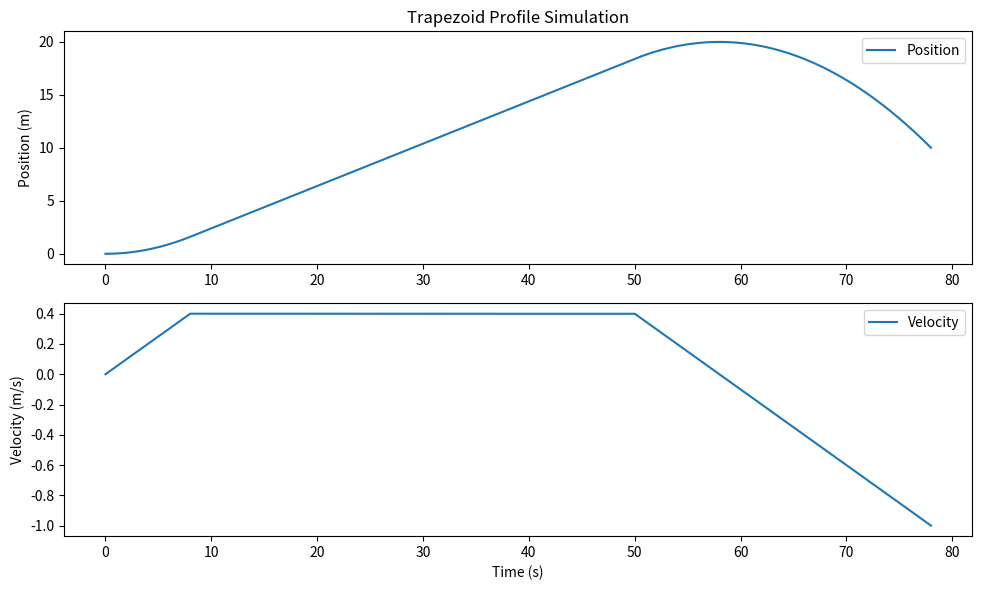

The script that saved this image:
from math import sqrt


class Constraints:
    max_velocity: float
    max_acceleration: float

    def __init__(self, max_velocity, max_acceleration):
        self.max_velocity = max_velocity
        self.max_acceleration = max_acceleration

    def __repr__(self):
        return "Constraints <max_velocity=" + str(self.max_velocity) + ", max_acceleration=" + str(self.max_acceleration) + ">"

    def __str__(self):
        return self.__repr__()


class State:
    position: float
    velocity: float

    def __init__(self, position=0.0, velocity=0.0):
        self.position = position
        self.velocity = velocity

    def __repr__(self):
        return "State(position=" + str(self.position) + ", velocity=" + str(self.velocity) + ")"


class TrapezoidProfile:
    def __init__(self, constraints):
        self.constraints = constraints
        self.new_api = True
        self.direction = 1
        self.current = State()
        self.goal = State()
        self.end_acceleration = 0.0
        self.end_full_speed = 0.0
        self.end_deceleration = 0.0

    @staticmethod
    def should_flip_acceleration(initial, goal):
        return initial.position > goal.position

    def _direct(self, inp):
        result = State(inp.position, inp.velocity)
        result.position *= self.direction
        result.velocity *= self.direction
        return result

    def calculate(self, t, initial_state, goal_state):
        self.direction = -1 if self.should_flip_acceleration(initial_state, goal_state) else 1
        self.current = self._direct(initial_state)
        goal_state = self._direct(goal_state)

        if self.current.velocity > self.constraints.max_velocity:
            self.current.velocity = self.constraints.max_velocity

        cutoff_begin = self.current.velocity / self.constraints.max_acceleration
        cutoff_distance_begin = (cutoff_begin**2 * self.constraints.max_acceleration) / 2.0

        cutoff_end = goal_state.velocity / self.constraints.max_acceleration
        cutoff_distance_end = (cutoff_end**2 * self.constraints.max_acceleration) / 2.0

        full_trapezoid_distance = (
                cutoff_distance_begin + (goal_state.position - self.current.position) + cutoff_distance_end
        )
        acceleration_time = self.constraints.max_velocity / self.constraints.max_acceleration

        full_speed_distance = full_trapezoid_distance - (acceleration_time**2 * self.constraints.max_acceleration)

        if full_speed_distance < 0:
            acceleration_time = sqrt(full_trapezoid_distance / self.constraints.max_acceleration)
            full_speed_distance = 0

        self.end_acceleration = acceleration_time - cutoff_begin
        self.end_full_speed = self.end_acceleration + full_speed_distance / self.constraints.max_velocity
        self.end_deceleration = self.end_full_speed + acceleration_time - cutoff_end
        result = State(self.current.position, self.current.velocity)

        if t < self.end_acceleration:
            result.velocity += t * self.constraints.max_acceleration
            result.position += (self.current.velocity + t * self.constraints.max_acceleration / 2.0) * t
        elif t < self.end_full_speed:
            result.velocity = self.constraints.max_velocity
            result.position += (
                (self.current.velocity + self.end_acceleration * self.constraints.max_acceleration / 2.0) * self.end_acceleration +
                self.constraints.max_velocity * (t - self.end_acceleration)
            )
        elif t <= self.end_deceleration:
            result.velocity = goal_state.velocity + (self.end_deceleration - t) * self.constraints.max_acceleration
            time_left = self.end_deceleration - t
            result.position = (
                    goal_state.position - ((goal_state.velocity + time_left * self.constraints.max_acceleration / 2.0) * time_left)
            )
        else:
            result = goal_state

        return self._direct(result)

    def time_left_until(self, target):
        position = self.current.position * self.direction
        velocity = self.current.velocity * self.direction

        end_acceleration = self.end_acceleration * self.direction
        end_full_speed = self.end_full_speed * self.direction - end_acceleration

        if target < position:
            end_acceleration = -end_acceleration
            end_full_speed = -end_full_speed
            velocity = -velocity

        end_acceleration = max(end_acceleration, 0)
        end_full_speed = max(end_full_speed, 0)

        acceleration = self.constraints.max_acceleration
        deceleration = -self.constraints.max_acceleration

        distance_to_target = abs(target - position)
        if distance_to_target < 1e-6:
            return 0

        acceleration_distance = velocity * end_acceleration + 0.5 * acceleration * end_acceleration**2

        deceleration_velocity = sqrt(abs(velocity**2 + 2 * acceleration * acceleration_distance)) if end_acceleration > 0 else velocity

        full_speed_distance = self.constraints.max_velocity * end_full_speed
        deceleration_distance = distance_to_target - full_speed_distance - acceleration_distance

        acceleration_time = (-velocity + sqrt(abs(velocity**2 + 2 * acceleration * acceleration_distance))) / acceleration

        deceleration_time = (-deceleration_velocity + sqrt(abs(deceleration_velocity**2 + 2 * deceleration * deceleration_distance))) / deceleration

        full_speed_time = full_speed_distance / self.constraints.max_velocity

        return acceleration_time + full_speed_time + deceleration_time

    def total_time(self):
        return self.end_deceleration

    def is_finished(self, t):
        return t >= self.total_time()


if __name__ == "__main__":
    import matplotlib.pyplot as plt
    import numpy as np

    # Constants
    max_velocity = 0.4  # m/s
    max_acceleration = 0.05  # m/s^2

    # Create TrapezoidProfile
    constraints = Constraints(max_velocity, max_acceleration)
    initial_state = State(0.0, 0)
    goal_state = State(10, -1)
    profile = TrapezoidProfile(constraints)

    profile.calculate(0, initial_state, goal_state)

    # Calculate total time for the profile
    total_time = profile.total_time()

    # Simulate the profile
    dt = 0.01
    simulation_time = np.arange(0.0, total_time, dt)

    positions = []
    velocities = []

    for t in simulation_time:
        state = profile.calculate(t, initial_state, goal_state)
        positions.append(state.position)
        velocities.append(state.velocity)

    # Plotting
    plt.figure(figsize=(10, 6))

    plt.subplot(2, 1, 1)
    plt.plot(simulation_time, positions, label="Position")
    plt.title("Trapezoid Profile Simulation")
    plt.ylabel("Position (m)")
    plt.legend()

    plt.subplot(2, 1, 2)
    plt.plot(simulation_time, velocities, label="Velocity")
    plt.xlabel("Time (s)")
    plt.ylabel("Velocity (m/s)")
    plt.legend()

    plt.tight_layout()
    plt.show()
